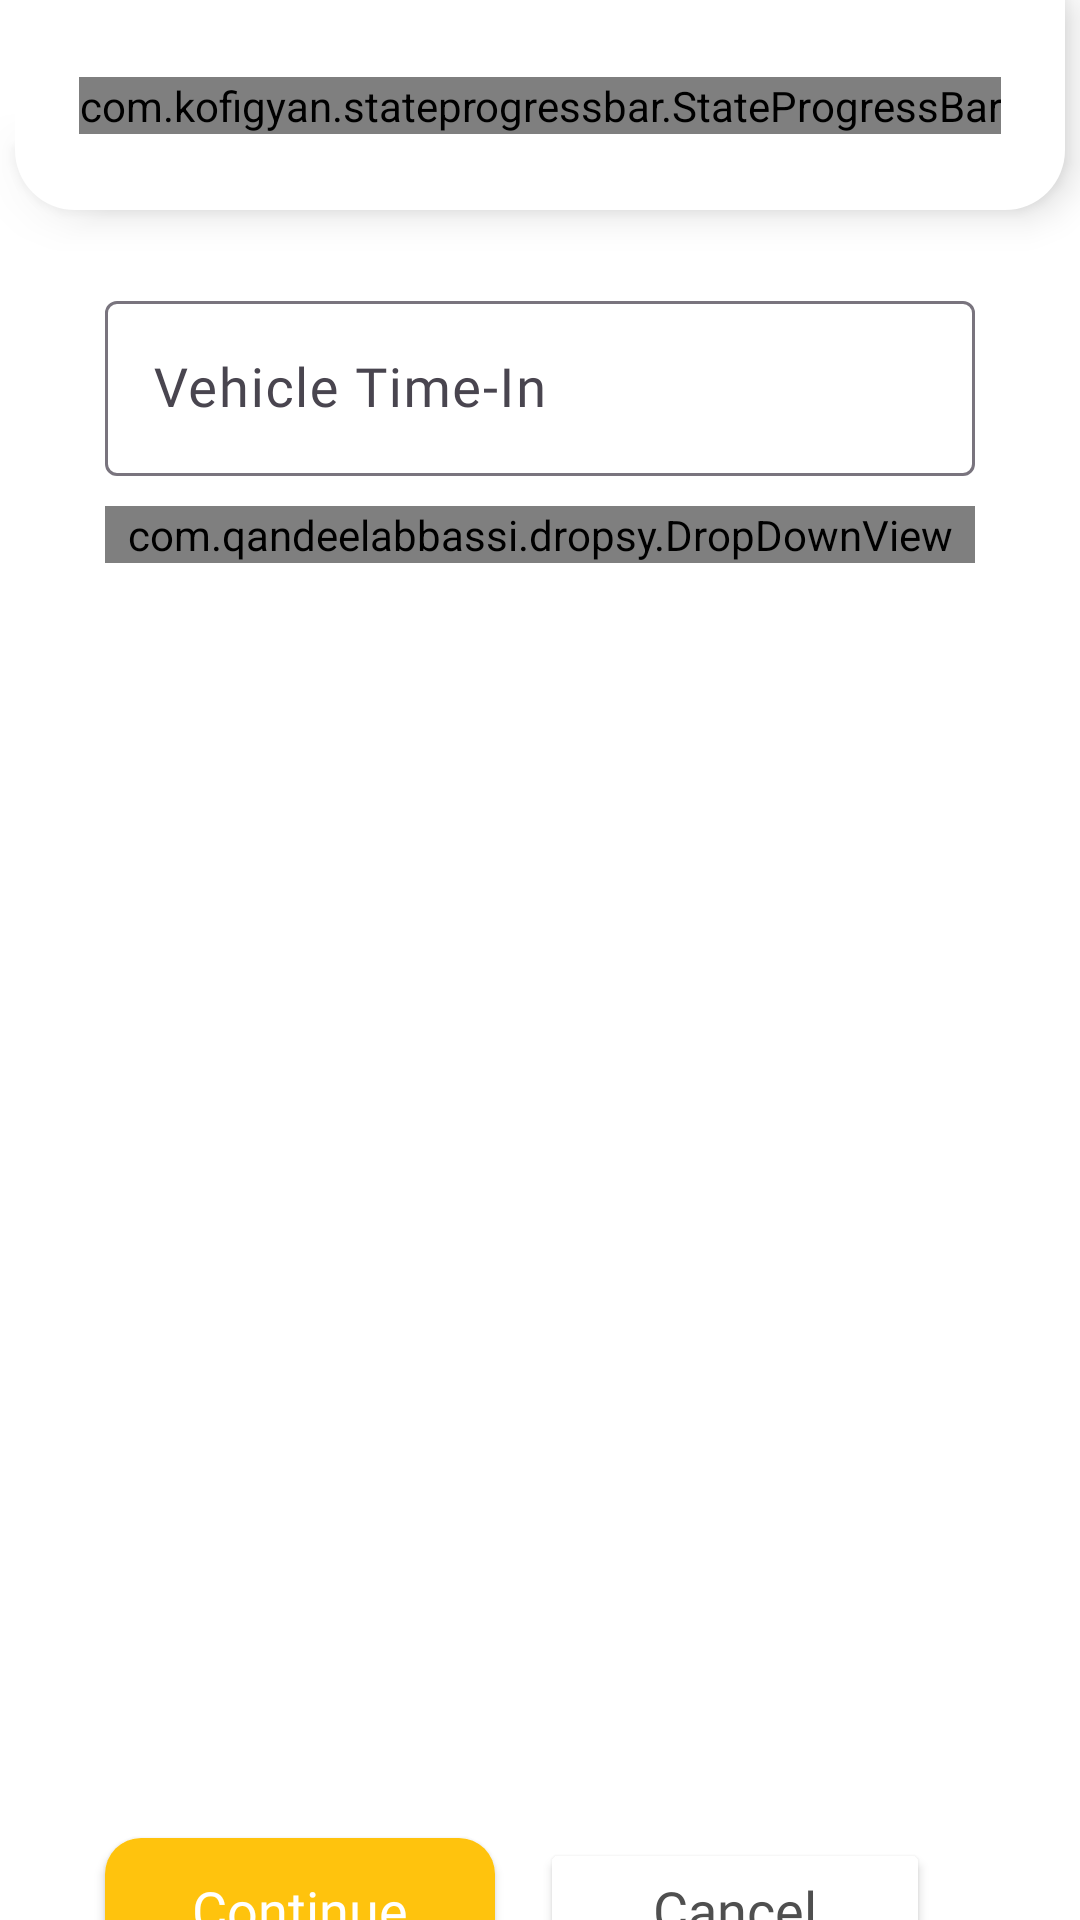

Reconstruct the res/layout file that produces this screen, plus the resources it refers to.
<!-- AndroidManifest.xml: application theme Theme.YardSync -->
<!-- res/layout/fragment_checking_in.xml -->
<?xml version="1.0" encoding="utf-8"?>
<androidx.constraintlayout.widget.ConstraintLayout xmlns:android="http://schemas.android.com/apk/res/android"
    xmlns:app="http://schemas.android.com/apk/res-auto"
    xmlns:tools="http://schemas.android.com/tools"
    android:layout_width="match_parent"
    android:layout_height="match_parent"
    android:background="@color/white"
    android:backgroundTint="@color/white"
    tools:context=".ui.fragments.CheckingInFragment">

    <androidx.constraintlayout.widget.ConstraintLayout
        android:id="@+id/cardView"
        android:layout_width="match_parent"
        android:layout_height="70dp"
        android:layout_marginStart="5dp"
        android:layout_marginEnd="5dp"
        android:background="@drawable/state_progress_bar_drawable"
        android:elevation="8dp"
        app:layout_constraintEnd_toEndOf="parent"
        app:layout_constraintStart_toStartOf="parent"
        app:layout_constraintTop_toTopOf="parent">

        <com.kofigyan.stateprogressbar.StateProgressBar
            android:id="@+id/state_progress_bar"
            android:layout_width="wrap_content"
            android:layout_height="wrap_content"
            app:layout_constraintBottom_toBottomOf="parent"
            app:layout_constraintEnd_toEndOf="parent"
            app:layout_constraintStart_toStartOf="parent"
            app:layout_constraintTop_toTopOf="parent"
            app:spb_animateToCurrentProgressState="true"
            app:spb_checkStateCompleted="true"
            app:spb_currentStateDescriptionColor="@color/headlineText"
            app:spb_currentStateNumber="three"
            app:spb_descriptionTopSpaceIncrementer="5dp"
            app:spb_maxStateNumber="three"
            app:spb_stateBackgroundColor="@color/grey"
            app:spb_stateDescriptionColor="@color/grey"
            app:spb_stateDescriptionSize="12dp"
            app:spb_stateForegroundColor="@color/themeColorDark"
            app:spb_stateNumberBackgroundColor="@color/headlineText"
            app:spb_stateNumberForegroundColor="@color/white"
            app:spb_stateSize="30dp" />

    </androidx.constraintlayout.widget.ConstraintLayout>

    <com.google.android.material.textfield.TextInputLayout
        android:id="@+id/timeIn"
        android:layout_width="match_parent"
        android:layout_height="wrap_content"
        android:layout_marginStart="35dp"
        android:layout_marginTop="25dp"
        android:layout_marginEnd="35dp"
        android:hint="Vehicle Time-In"
        app:hintAnimationEnabled="true"
        app:hintTextColor="@color/themeColorLight"
        app:layout_constraintEnd_toEndOf="parent"
        app:layout_constraintStart_toStartOf="parent"
        app:layout_constraintTop_toBottomOf="@id/cardView">

        <EditText
            android:id="@+id/edtTimeIn"
            android:layout_width="match_parent"
            android:layout_height="match_parent"
            android:allowClickWhenDisabled="true"
            android:enabled="false"
            android:fontFamily="@font/nunito_bold"
            android:textColor="@color/black"
            android:textSize="18sp" />

    </com.google.android.material.textfield.TextInputLayout>


    <com.qandeelabbassi.dropsy.DropDownView
        android:id="@+id/objective"
        android:layout_width="match_parent"
        android:layout_height="wrap_content"
        app:dropsyElevation="0dp"
        android:background="@drawable/edit_text_drawable"
        android:layout_marginStart="35dp"
        android:layout_marginEnd="35dp"
        android:layout_marginTop="10dp"
        app:dropsyItems="@array/dropdown_items"
        app:dropsyLabel="Objective:"
        app:dropsySelector="@color/dropsy_selector"
        app:dropsyLabelColor="@color/headlineText"
        app:dropsyValueColor="@color/black"
        app:layout_constraintEnd_toEndOf="parent"
        app:layout_constraintStart_toStartOf="parent"
        app:layout_constraintTop_toBottomOf="@id/timeIn"/>

    <androidx.appcompat.widget.AppCompatButton
        android:id="@+id/continueBtn"
        android:layout_width="130dp"
        android:layout_height="48dp"
        android:layout_marginStart="35dp"
        android:layout_marginTop="425dp"
        android:background="@drawable/rounded_button"
        android:fontFamily="@font/nunito_bold"
        android:text="Continue"
        android:textAlignment="center"
        android:textAllCaps="false"
        android:textColor="@color/white"
        android:textSize="18sp"
        app:layout_constraintStart_toStartOf="parent"
        app:layout_constraintTop_toBottomOf="@+id/objective" />

    <androidx.appcompat.widget.AppCompatButton
        android:id="@+id/cancelBtn"
        android:layout_width="130dp"
        android:layout_height="48dp"
        android:layout_marginStart="15dp"
        android:layout_marginTop="425dp"
        android:backgroundTint="@color/white"
        android:elevation="25dp"
        android:fontFamily="@font/nunito_bold"
        android:text="Cancel"
        android:textAlignment="center"
        android:textAllCaps="false"
        android:textColor="@color/headlineText"
        android:textSize="18sp"
        app:layout_constraintStart_toEndOf="@id/continueBtn"
        app:layout_constraintTop_toBottomOf="@+id/objective" />


</androidx.constraintlayout.widget.ConstraintLayout>
<!-- resources referenced by this layout -->
<resources>
  <string-array name="dropdown_items">
          <item>Loading</item>
          <item>Unloading</item>
          <item>Both</item>
      </string-array>
  <color name="black">#FF000000</color>
  <color name="grey">#C6C6C6</color>
  <color name="headlineText">#4F4F4F</color>
  <color name="themeColorDark">#FFC30D</color>
  <color name="themeColorLight">#FFCE38</color>
  <color name="white">#FFFFFFFF</color>
  <!-- drawable edit_text_drawable (drawable) -->
  <?xml version="1.0" encoding="utf-8"?>
  <shape xmlns:android="http://schemas.android.com/apk/res/android">
      <corners android:radius="10dp" />
      <solid android:color="@android:color/transparent" />
      <stroke android:width="1dp" android:color="@color/grey" />
  </shape>
  <!-- drawable rounded_button (drawable) -->
  <?xml version="1.0" encoding="utf-8"?>
  <shape xmlns:android="http://schemas.android.com/apk/res/android">
      <corners android:radius="12dp" />
      <solid android:color="@color/themeColorDark" />
  </shape>
  <!-- drawable state_progress_bar_drawable (drawable) -->
  <?xml version="1.0" encoding="utf-8"?>
  <shape xmlns:android="http://schemas.android.com/apk/res/android">
      <corners
          android:bottomLeftRadius="20dp"
          android:bottomRightRadius="20dp" />
      <solid android:color="@color/white" />
  </shape>
  <style name="Theme.YardSync" parent="Base.Theme.YardSync" />
  <style name="Base.Theme.YardSync" parent="Theme.Material3.DayNight.NoActionBar">
          
          
      </style>
</resources>
